4-way image classification set "Split_Data" from GitHub (tcbak/cervical_cancer); label vocabulary: CIN1, CIN2, CIN3, normal.

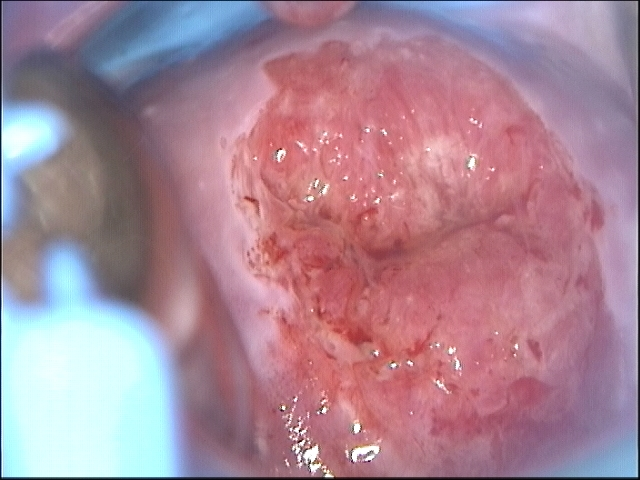
Label: CIN2

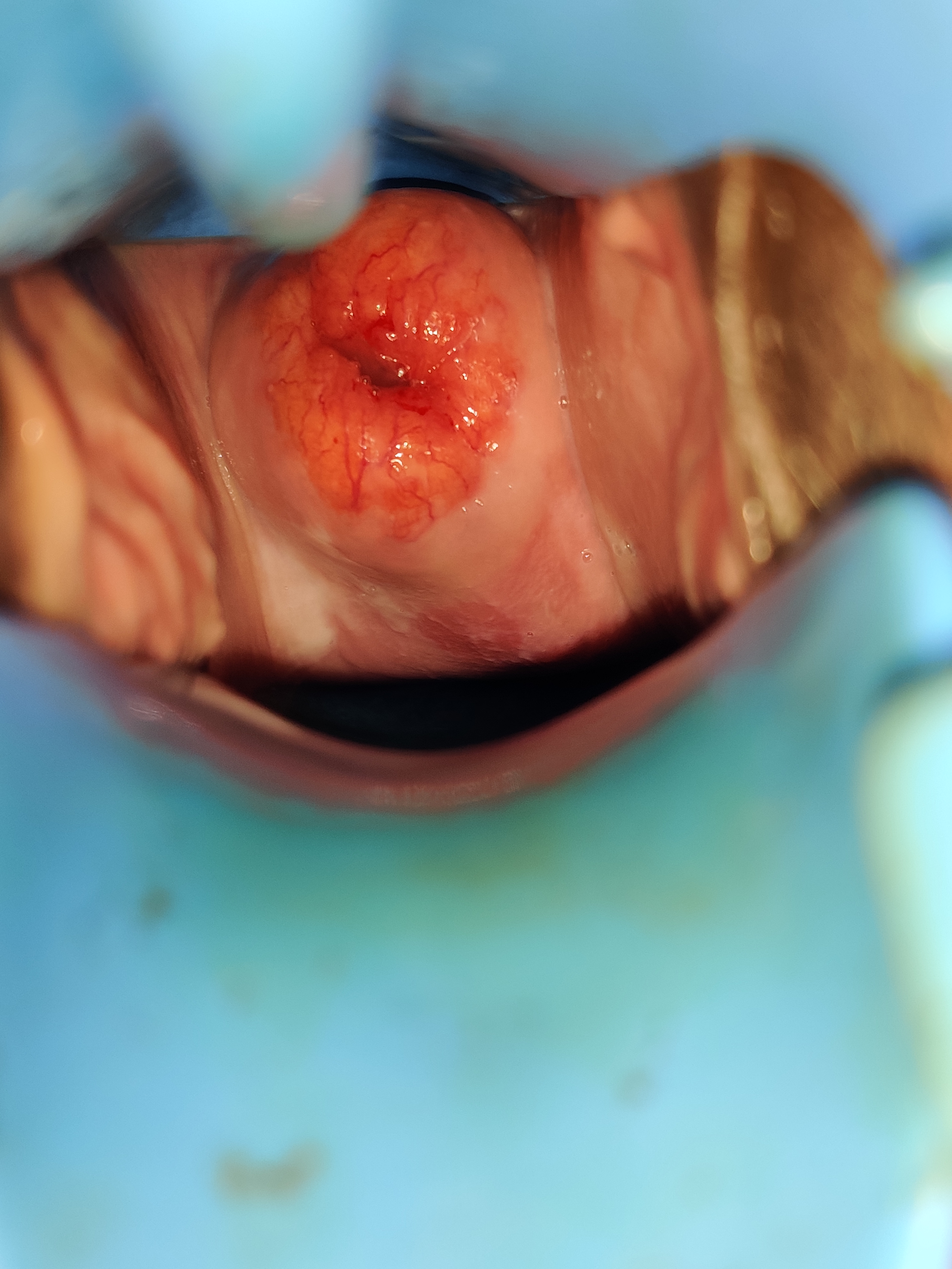
Label: CIN3

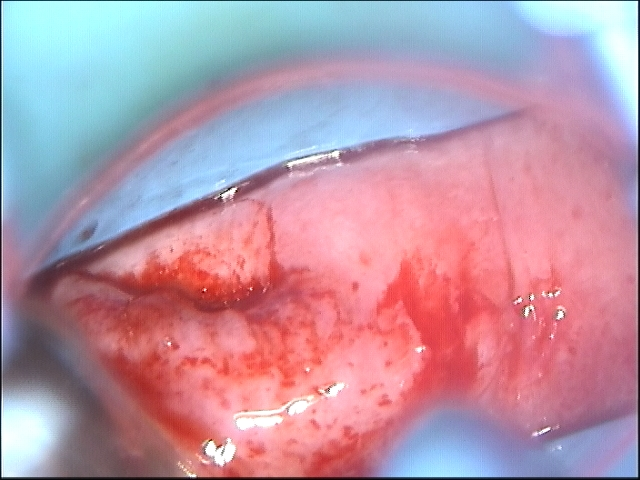
Label: CIN1

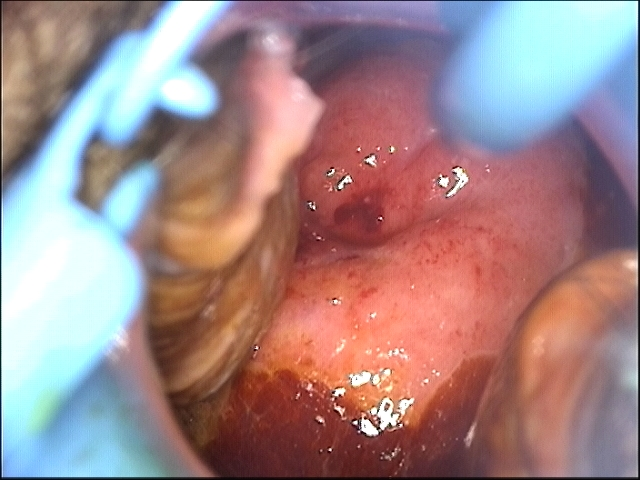
Label: CIN2

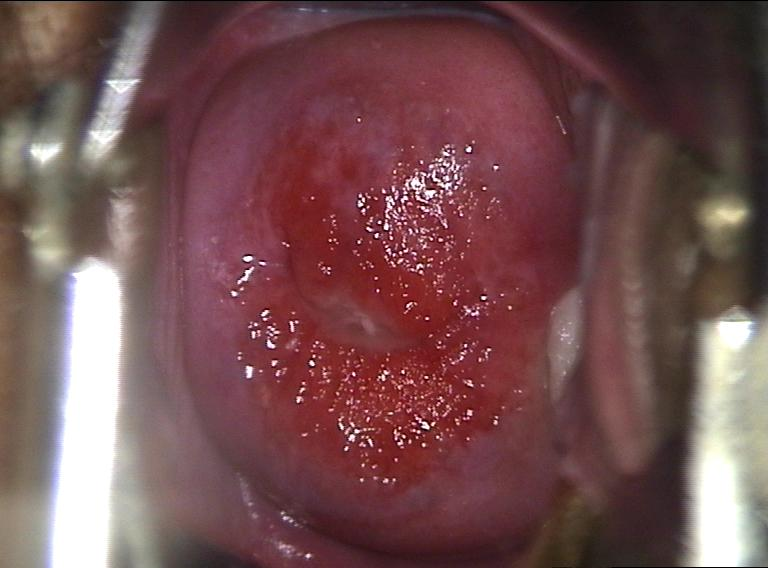
Label: CIN3

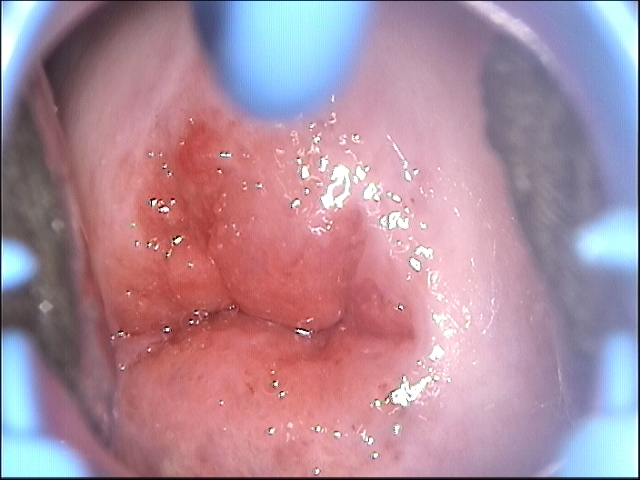
Label: CIN1
